4-way image classification set "data_v2" from GitHub (MikuFg/RTL-SDR_core); label vocabulary: airplane, bird, drone, helicopter.

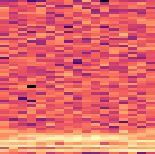
Label: drone

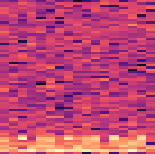
Label: helicopter

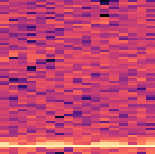
Label: bird

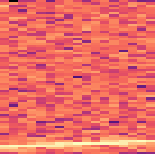
Label: airplane

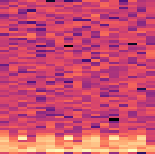
Label: helicopter

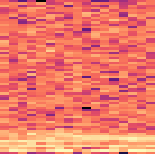
Label: drone
